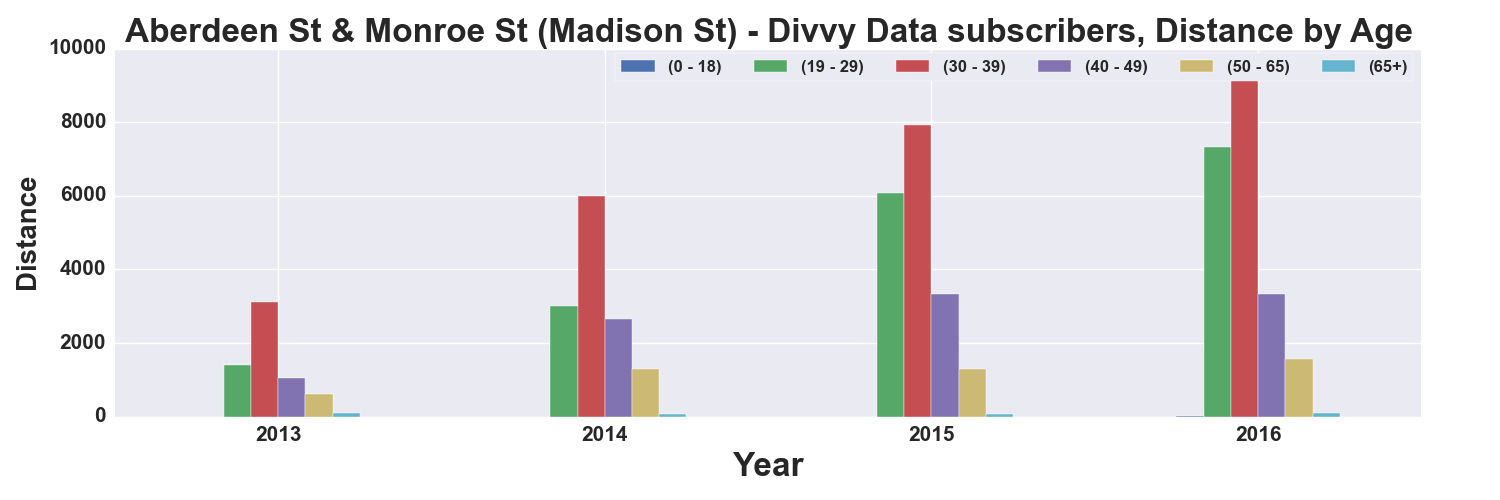

Values plotted in this chart, from the file beside it:
, START TIME YEAR, DISTANCE_Miles, DISTANCE_Miles, DISTANCE_Miles, DISTANCE_Miles, DISTANCE_Miles, DISTANCE_Miles
AGE_GROUP, , 0 - 18, 19 - 29, 30 - 39, 40 - 49, 50 - 65, 65+
0, 2013, , 1412, 3122, 1038, 618.3, 97.52
1, 2014, 1.198, 2996, 6007, 2661, 1285, 72.91
2, 2015, 0.714, 6070, 7914, 3325, 1281, 82.54
3, 2016, 3.241, 7328, 9276, 3319, 1555, 95.68
